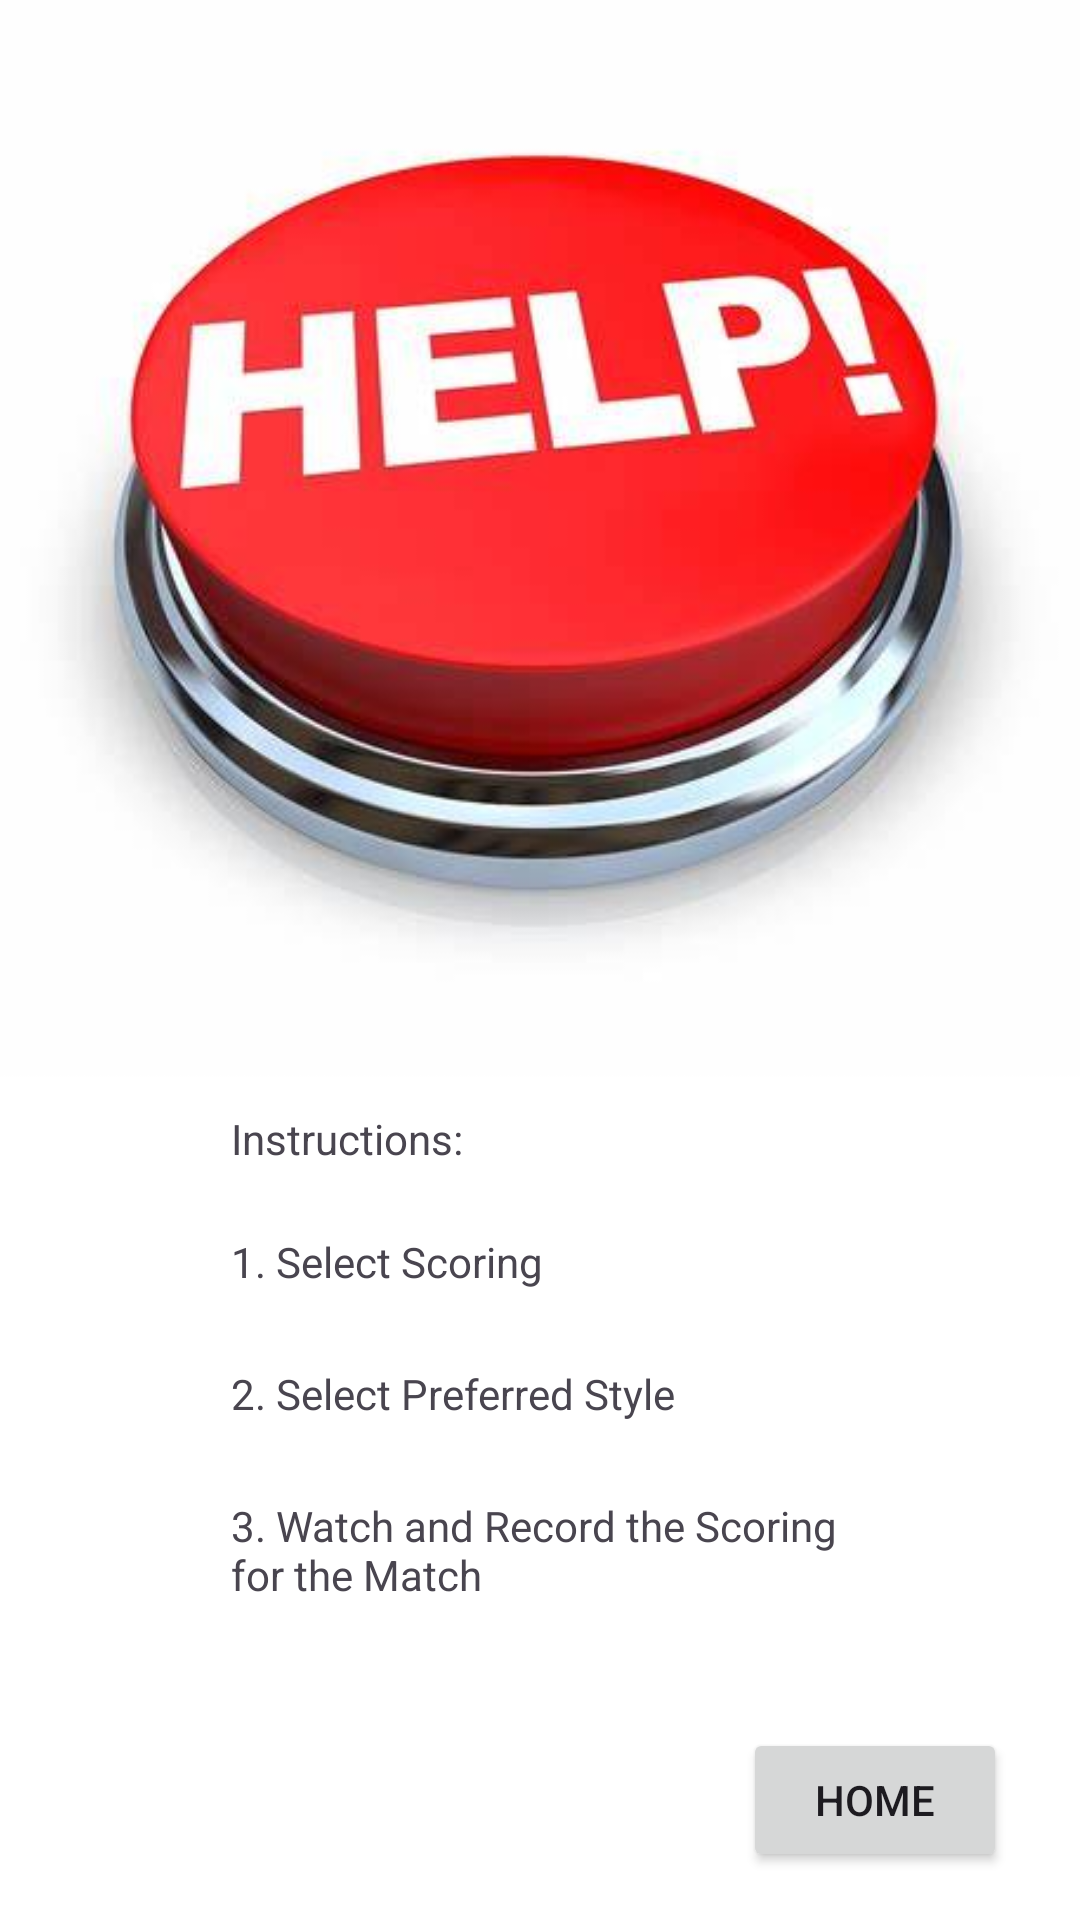

Android layout source for this screen:
<!-- AndroidManifest.xml: application theme Theme.TheTakedown -->
<!-- res/layout/activity_help.xml -->
<?xml version="1.0" encoding="utf-8"?>
<androidx.constraintlayout.widget.ConstraintLayout xmlns:android="http://schemas.android.com/apk/res/android"
    xmlns:app="http://schemas.android.com/apk/res-auto"
    xmlns:tools="http://schemas.android.com/tools"
    android:layout_width="match_parent"
    android:layout_height="match_parent"
    tools:context=".help">

    <TextView
        android:id="@+id/textView14"
        android:layout_width="206dp"
        android:layout_height="34dp"
        android:layout_marginTop="7dp"
        android:text="1. Select Scoring"
        app:layout_constraintEnd_toEndOf="parent"
        app:layout_constraintStart_toStartOf="parent"
        app:layout_constraintTop_toBottomOf="@+id/textView13" />

    <TextView
        android:id="@+id/textView15"
        android:layout_width="206dp"
        android:layout_height="34dp"
        android:layout_marginTop="10dp"
        android:text="2. Select Preferred Style"
        app:layout_constraintEnd_toEndOf="parent"
        app:layout_constraintStart_toStartOf="parent"
        app:layout_constraintTop_toBottomOf="@+id/textView14" />

    <TextView
        android:id="@+id/textView16"
        android:layout_width="206dp"
        android:layout_height="34dp"
        android:layout_marginTop="10dp"
        android:text="3. Watch and Record the Scoring for the Match"
        app:layout_constraintEnd_toEndOf="parent"
        app:layout_constraintStart_toStartOf="parent"
        app:layout_constraintTop_toBottomOf="@+id/textView15" />

    <ImageView
        android:id="@+id/imageView2"
        android:layout_width="413dp"
        android:layout_height="361dp"
        app:layout_constraintEnd_toEndOf="parent"
        app:layout_constraintStart_toStartOf="parent"
        app:layout_constraintTop_toTopOf="parent"
        app:srcCompat="@drawable/help" />

    <TextView
        android:id="@+id/textView13"
        android:layout_width="206dp"
        android:layout_height="34dp"
        android:layout_marginTop="9dp"
        android:text="Instructions:"
        app:layout_constraintEnd_toEndOf="parent"
        app:layout_constraintStart_toStartOf="parent"
        app:layout_constraintTop_toBottomOf="@+id/imageView2" />

    <Button
        android:id="@+id/HhomeBtn"
        android:layout_width="wrap_content"
        android:layout_height="wrap_content"
        android:layout_marginBottom="16dp"
        android:text="Home"
        app:layout_constraintBottom_toBottomOf="parent"
        app:layout_constraintEnd_toEndOf="parent"
        app:layout_constraintHorizontal_bias="0.91"
        app:layout_constraintStart_toStartOf="parent" />
</androidx.constraintlayout.widget.ConstraintLayout>
<!-- resources referenced by this layout -->
<resources>
  <!-- drawable help: jpg bitmap (drawable, 18320 bytes) -->
  <style name="Theme.TheTakedown" parent="Base.Theme.TheTakedown.Light" />
  <style name="Base.Theme.TheTakedown.Light" parent="Theme.Material3.DayNight.NoActionBar">
          
          
          <item name="colorPrimary">@color/theme_dark_gray</item>
          <item name="colorPrimaryDark">@color/black</item>
          <item name="colorAccent">@color/black</item>
          <item name="android:windowBackground">@color/white</item>
      </style>
  <color name="theme_dark_gray">#63666A</color>
  <color name="black">#FF000000</color>
  <color name="white">#FFFFFFFF</color>
</resources>
